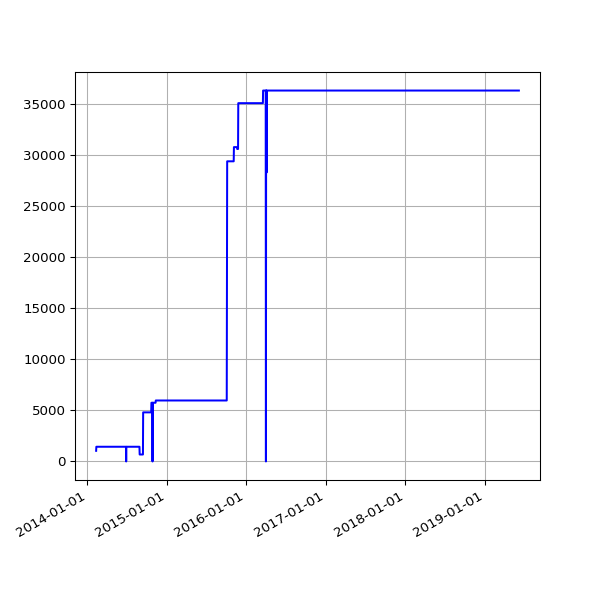

The data file committed next to this chart (first rows):
date, value
2014-02-11 02:25:28 +0000, 1042
2014-02-12 02:21:54 +0000, 1440
2014-02-13 02:26:51 +0000, 1440
2014-02-14 02:21:14 +0000, 1440
2014-02-15 02:17:54 +0000, 1440
2014-02-16 02:19:40 +0000, 1440
2014-02-17 02:19:50 +0000, 1440
2014-02-18 02:17:59 +0000, 1440
2014-02-19 02:17:50 +0000, 1440
2014-02-20 02:17:17 +0000, 1440
2014-02-21 02:23:49 +0000, 1440
2014-02-22 02:22:10 +0000, 1440
2014-02-23 02:26:46 +0000, 1440
2014-02-24 02:22:52 +0000, 1440
2014-02-25 02:21:02 +0000, 1440
2014-02-26 02:29:21 +0000, 1440
2014-02-27 02:34:26 +0000, 1440
2014-02-28 02:33:32 +0000, 1440
2014-03-01 02:29:31 +0000, 1440
2014-03-02 02:27:03 +0000, 1440
2014-03-03 02:44:38 +0000, 1440
2014-03-04 02:25:32 +0000, 1440
2014-03-05 02:29:58 +0000, 1440
2014-03-06 02:31:45 +0000, 1440
2014-03-07 02:29:18 +0000, 1440
2014-03-08 02:24:15 +0000, 1440
2014-03-09 02:31:12 +0000, 1440
2014-03-10 02:27:04 +0000, 1440
2014-03-11 02:29:47 +0000, 1440
2014-03-12 02:26:49 +0000, 1440
2014-03-13 02:25:06 +0000, 1440
2014-03-14 02:29:40 +0000, 1440
2014-03-15 02:35:19 +0000, 1440
2014-03-16 02:33:30 +0000, 1440
2014-03-17 02:36:43 +0000, 1440
2014-03-18 02:34:14 +0000, 1440
2014-03-19 02:28:56 +0000, 1440
2014-03-20 02:27:37 +0000, 1440
2014-03-21 02:28:59 +0000, 1440
2014-03-22 02:23:55 +0000, 1440
2014-03-23 02:44:03 +0000, 1440
2014-03-24 02:42:23 +0000, 1440
2014-03-25 02:28:46 +0000, 1440
2014-03-26 02:32:32 +0000, 1440
2014-03-27 02:33:42 +0000, 1440
2014-03-28 02:26:32 +0000, 1440
2014-03-29 14:16:02 +0000, 1440
2014-03-30 03:28:39 +0100, 1440
2014-03-31 02:29:42 +0100, 1440
2014-04-01 02:27:17 +0100, 1440
2014-04-02 02:29:08 +0100, 1440
2014-04-03 02:28:29 +0100, 1440
2014-04-04 02:29:57 +0100, 1440
2014-04-08 02:46:31 +0100, 1440
2014-04-09 02:36:44 +0100, 1440
2014-04-10 02:32:11 +0100, 1440
2014-04-11 03:57:01 +0100, 1440
2014-04-12 02:28:21 +0100, 1440
2014-04-13 02:33:56 +0100, 1440
2014-04-14 02:33:30 +0100, 1440
... 1,370 more rows
